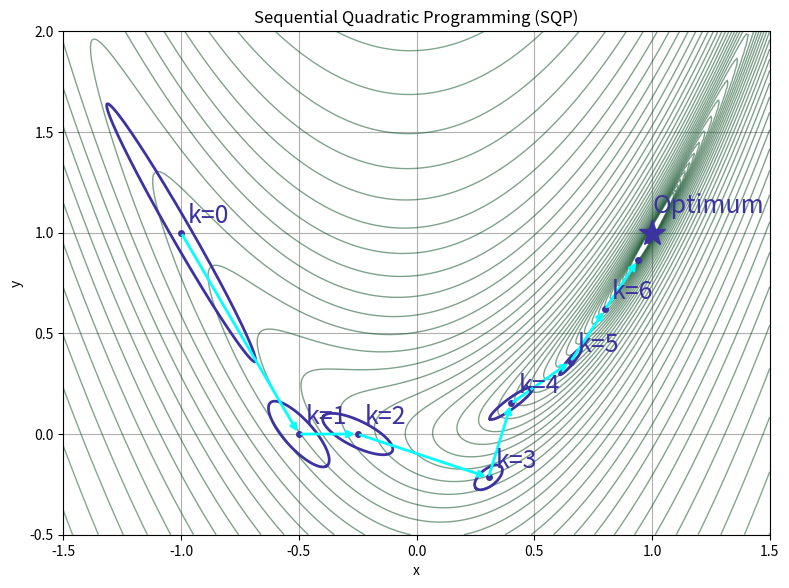
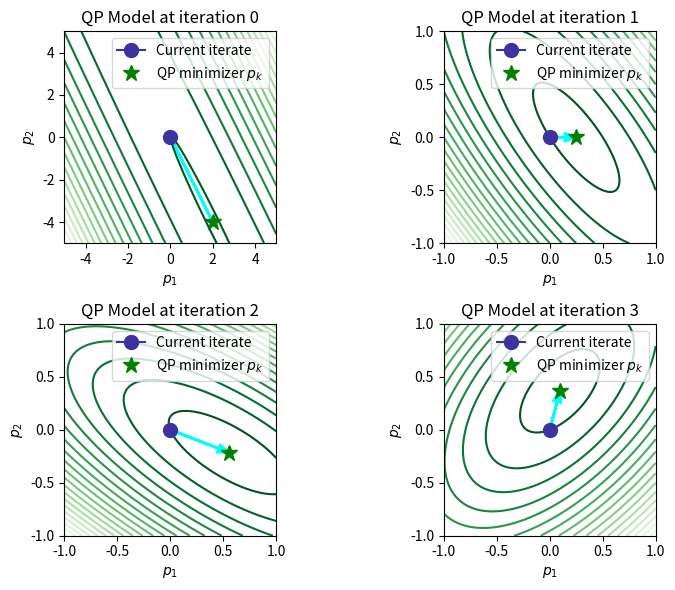

These charts were generated, in order, by the following Python code:
# SQP visual: Rosenbrock contours + local quadratic (Hessian-based) approximations and iteration arrows
import numpy as np
import matplotlib.pyplot as plt
COST_COLOR = '#1E961E'   # Green
VARS_COLOR = '#3C32A0'   # Blue
CSTR_COLOR = '#FF783C'   # Red
a = 1.
b = 10.

def constraint_g(x, y):
    return x**2 + y**2 - 1.5

def grad_constraint_g(x, y):
    return np.array([2*x, 2*y])


# Rosenbrock function, gradient, Hessian
def f(x, y, a=a, b=b):
    return (a - x)**2 + b*(y - x**2)**2

def grad(x, y, a=a, b=b):
    dfdx = -2*(a - x) - 4*b*x*(y - x**2)
    dfdy = 2*b*(y - x**2)
    return np.array([dfdx, dfdy])

def hess(x, y, a=a, b=b):
    d2fdx2 = 2 - 4*b*(y - 3*x**2)
    d2fdy2 = 2*b
    d2fdxdy = -4*b*x
    H = np.array([[d2fdx2, d2fdxdy],[d2fdxdy, d2fdy2]])
    return H

def sqp_rosenbrock(x0, max_iter=100, tol=1e-6):
    path = [x0]
    xk = x0.copy()
    
    for _ in range(max_iter):
        g = grad(*xk)
        H = hess(*xk)

        # Regularize Hessian to avoid numerical issues (ensure positive definiteness)
        eps = 1e-6
        H = 0.5 * (H + H.T)
        eigvals = np.linalg.eigvalsh(H)
        if np.any(eigvals <= 0):
            H += np.eye(2) * (eps - np.min(eigvals))

        # Newton step: solve H p = -g
        pk = -np.linalg.solve(H, g)

        # Line search (backtracking)
        alpha = 1.0
        while f(*(xk + alpha * pk)) > f(*xk) + 1e-4 * alpha * g @ pk:
            alpha *= 0.5
            if alpha < 1e-6:
                break

        xk = xk + alpha * pk
        path.append(xk.copy())

        if np.linalg.norm(pk) < tol:
            break

    return np.array(path)


def plot_qp_step(xk, step_id, ax=None):
    g = grad(*xk)
    H = hess(*xk)
    H = 0.5 * (H + H.T)
    
    # Solve QP: min_p g^T p + 0.5 p^T H p
    pk = -np.linalg.solve(H, g)

    # Plot setup
    if ax is None:
        fig, ax = plt.subplots(figsize=(4, 4))

    # Define local grid around p = 0
    if(step_id==0):
        grid_range = 5.0
    else:
        grid_range = 1.0
    res = 100
    p1 = np.linspace(-grid_range, grid_range, res)
    p2 = np.linspace(-grid_range, grid_range, res)
    P1, P2 = np.meshgrid(p1, p2)

    Q = np.zeros_like(P1)
    for i in range(res):
        for j in range(res):
            p = np.array([P1[i,j], P2[i,j]])
            Q[i,j] = g @ p + 0.5 * p @ H @ p

    # Contour of q(p)
    cs = ax.contour(P1, P2, Q, levels=20, cmap='Greens_r')
    # print(xk)
    # Plot origin (p=0) and model minimizer p_k 
    ax.plot(0, 0, marker='o', color=VARS_COLOR, label='Current iterate', markersize=10)
    ax.plot(pk[0], pk[1], 'g*', label='QP minimizer $p_k$', markersize=12)
    ax.arrow(0, 0, pk[0], pk[1], head_width=0.07, color='cyan', length_includes_head=True, linewidth=2)
    # ax.set_xlim(-1.5, 1.5)
    # ax.set_ylim(-0.5, 2.0)
    ax.set_title(f'QP Model at iteration {step_id}')
    ax.set_xlabel('$p_1$')
    ax.set_ylabel('$p_2$')
    ax.set_aspect('equal')
    ax.legend()
    return ax

# Generate contour grid
x = np.linspace(-1.5, 1.5, 300)
y = np.linspace(-0.5, 2.0, 300)
X, Y = np.meshgrid(x, y)
Z = f(X, Y)
C = constraint_g(X, Y)

# Initial point
x0 = np.array([-1., 1.0])
# Get SQP iterates
pts = sqp_rosenbrock(x0, max_iter=10)

# Create figure (single plot, no subplots)
fig, ax = plt.subplots(figsize=(8, 6), dpi=150)

# Plot Rosenbrock contours
levels = np.geomspace(1e-2, 1e3, 50)
# cs = ax.contour(X, Y, COST_CONTOUR, levels=levels, linewidths=0.8)
ax.contour(X, Y, Z, levels=levels, cmap='Greens_r', linewidths=1, alpha=0.5)

# Plot all intermediate points as small black dots 
ax.plot(pts[:,0], pts[:,1], marker='o', linestyle='None', markersize=4, color=VARS_COLOR)

# Highlight initial point (blue dot, larger)
# ax.plot(pts[0,0], pts[0,1], marker='o', color=VARS_COLOR, markersize=8, label='Initial point')

# Highlight final point (red star)
ax.plot(pts[-1,0], pts[-1,1], marker='*', color=VARS_COLOR, markersize=20, label='Optimum')

for i in range(len(pts)-4):
    ax.annotate(
        '',
        xy=tuple(pts[i+1]),
        xytext=tuple(pts[i]),
        arrowprops=dict(arrowstyle='->', lw=2, alpha=1., color='cyan')
    )
    ax.text(pts[i,0]+0.03, pts[i,1]+0.05, f'k={i}', fontdict={'size': 18, 'color': VARS_COLOR, 'alpha': 1.})

ax.text(pts[-1,0], pts[-1,1]+0.1, 'Optimum', fontdict={'size': 18, 'color': VARS_COLOR})

def draw_quadratic_level(ax, xk, yk, level=1.0):
    g = grad(xk, yk)
    H = hess(xk, yk)
    # Ensure symmetric
    H = 0.5*(H + H.T)
    # Construct ellipse from (p - p0)^T H (p - p0) = level
    # Get eigen-decomposition
    vals, vecs = np.linalg.eigh(H)
    # Avoid negative or tiny eigenvalues for plotting; shift if necessary
    eps = 1e-6
    vals = np.clip(vals, eps, None)
    theta = np.linspace(0, 2*np.pi, 200)
    # ellipse axes lengths proportional to sqrt(level/vals)
    axes = np.sqrt(level/vals)
    E = (vecs @ np.diag(axes) @ np.vstack([np.cos(theta), np.sin(theta)])).T
    Ex = E[:,0] + xk
    Ey = E[:,1] + yk
    ax.plot(Ex, Ey, linewidth=2, color=VARS_COLOR)

# choose levels scaled to show different bowls
levels_q = [0.2, 0.2, 0.1, 0.05, 0.02, 0.01]
for (xk, yk), lvl in zip(pts[:-1], levels_q):
    draw_quadratic_level(ax, xk, yk, level=lvl)
# Cosmetic labels (no specific colors set)
ax.set_title("Sequential Quadratic Programming (SQP)")
ax.set_xlabel("x")
ax.set_ylabel("y")
ax.set_xlim(-1.5, 1.5)
ax.set_ylim(-0.5, 2.0)
plt.grid()
plt.tight_layout()

# Show QP models for first 3 steps
fig, axs = plt.subplots(2, 2, figsize=(8, 6), constrained_layout=True)
for k in range(4):
    row = k // 2
    col = k % 2
    plot_qp_step(pts[k], step_id=k, ax=axs[row, col])
plt.tight_layout()
plt.show()